pico-8 play session: no input (idle), after a click and taps of 🅾, ❎, 🅾+❎, 🅾 in the second before t = 0

[t = 1 s] idle ~1s (no d-pad/buttons)
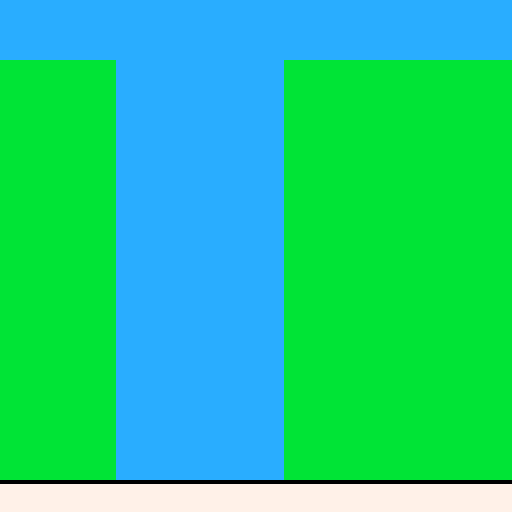
[t = 2 s] idle ~2s (no d-pad/buttons)
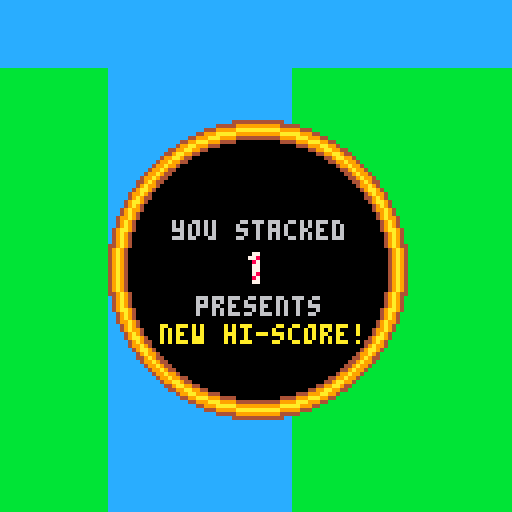
[t = 4 s] idle ~4s (no d-pad/buttons)
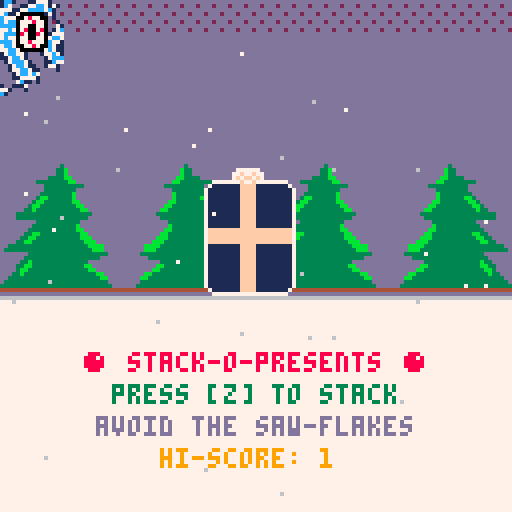
[t = 6 s] idle ~6s (no d-pad/buttons)
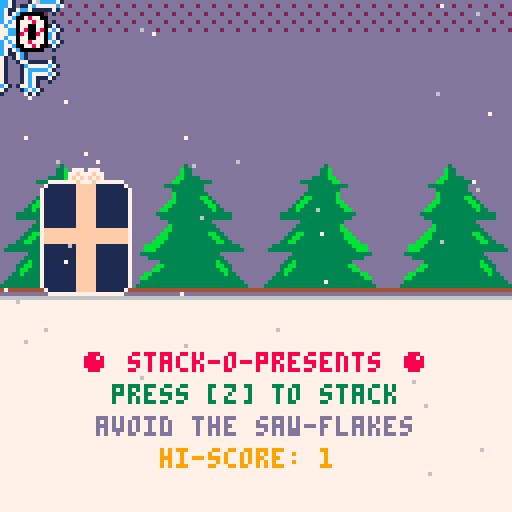
[t = 8 s] idle ~8s (no d-pad/buttons)
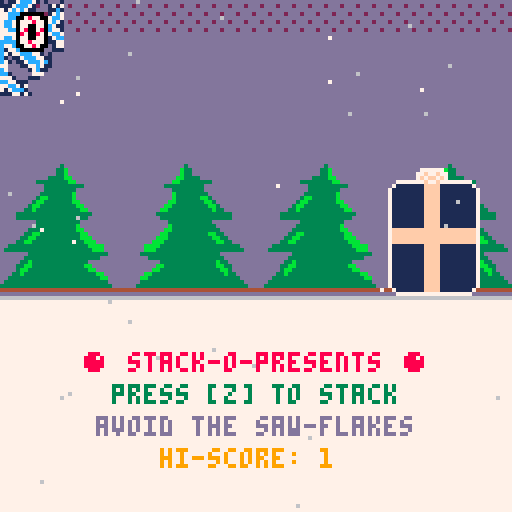

pico-8 cartridge
version 16
__lua__
--stack-o-presents
--tom brinton
--for pico8 christmas project

--todo:
--x score
--x presents move horizontally? 
--  like stack game
--x move faster with time?
--x snow
--x dust particle system
--x present zoom in when "die"
--x better background
--x doom flakes!

--weird glitch with new presents
--high score
cartdata("stackopresents")
hiscore=dget(1)

--touch support
poke(0x5f2d, 1)
down=true
touch=false

presents={}

snow={}

dust={}

flk={}

shake=0


function _init()
 logo()
 reset()
end

function _update60()
 timer+=1
 if shake>0 then shake-=1 end
 if timer>19 then timer=0 end
 if stacky-camdist<camy then
  camy-=1
 end
 if #snow<50 then
    createsnow()
 end
 touch=false
 if stat(34)!=0 and not down then
  touch=true
  down=true
 end
 if stat(34)==0 then
  down=false
 end
 gamespeed=(2+stacked/12)/2
 foreach(presents,updatepresent)
 if newpres then
  createpresent()
  newpres=false
 end
 updateflake()
 
end



function _draw()
 if shake>0 then
  camera(-2+rnd(4),camy+(-2+rnd(4)))
 else
  camera(0,camy)
 end
 cls()
 drawback()
 rectfill(0,0,127,127,7)
 line(0,0,127,0,4)
 line(0,1,127,1,13)
 line(0,2,127,2,6)
 spr(128,0,-32,16,4)
 foreach(dust,drawdust)
 drawflake()
 foreach(presents,drawpresent)
 foreach(snow,drawsnow)
 candynum(stacked,4,4)
 print("● stack-o-presents ●",20,16,8)
 print("  press [z] to stack  ",20,24,3)
 print(" avoid the saw-flakes ",20,32,13)
 if hiscore>0 then
 print("     hi-score: "..hiscore,20,40,9)
  end
 --print(stat(0),1,camy)
end

function reset()
 pal()
 clear(presents)
 clear(flakes)
 stacky=0
 stackx=64
 stackt=0
 stackdir=true
 camdist=72
 camy=stacky
 
 timer=0
 gamespeed=2
 stacked=0
 
 createflake()
 createpresent()
 music(0)
end

function clear(a)
 for aa in all(a) do
  del(a,aa)
 end
end
-->8
--presents
function createpresent()
 local p={}
 p.control=true
 p.width=ceil(rnd(24))+8
 p.height=ceil(rnd(24))+8
 p.col1=ceil(rnd(15))
 ::again::
 p.col2=ceil(rnd(15))
 if p.col2==p.col1 then goto again end
 p.x=stackx-(p.width/2)
 p.y=stacky-p.height
 p.speed=gamespeed
 p.left=stackdir
 p.t=stackt
 add(presents,p)
end

function updatepresent(p)
 if p.control then
  if btnp(🅾️) or touch then
   if not landed(p) then
    music(6)
    pause(15)
    for i=1,64 do
     p.x-=2
     p.y-=2
     p.width+=4
     p.height+=4
     drawpresent(p)
     flip()
    end
    circfill(64,camy+68,37,4)
    circfill(64,camy+68,36,9)
    circfill(64,camy+68,35,10)
    circfill(64,camy+68,34,9)
    circfill(64,camy+68,33,4)
    circfill(64,camy+68,32,0)
    print("you stacked",43,camy+56,6)
    if stacked<10 then
     candynum(stacked,60,64)
    elseif stacked>9 and stacked<100 then
     candynum(stacked,56,64)
    else
     candynum(stacked,52,64)
    end
    print("presents",49,camy+75,6)
    if stacked>hiscore then
     hiscore=stacked
     dset(1,hiscore)
     print("new hi-score!",40,camy+82,10)
    end
    pause(90)
    reset()
   else
    sfx(0)
    for i=1,30 do
     createdust(p.x+p.width/2,p.y+p.height/2)
    end
    shake=15
    stacky=p.y
    stackx=p.x
    stackt=p.t
    stackdir=p.left
    stacked+=1
    p.control=false
    newpres=true
    return
   end
  end
  p.t+=.02
  p.x=(64-p.width/2)+(cos(t()*gamespeed/3)*50)
  --if p.left then
  -- p.x-=p.speed
  -- if p.x<9 then p.left=false end
  --else
  -- p.x+=p.speed
  -- if p.x>120-p.width then p.left=true end
  --end
 end
end

function drawpresent(p)
 blink=false
 bgc=0
 if p.control and timer<10 then
  blink=true
  --temp1=p.col1
  --temp2=p.col2
  --p.col1=temp2
  --p.col2=temp1
  bgc=7
 end

 bow=p.width/12
 bx=p.x+(p.width/2)
 by=p.y+(p.height/2)
 
 rectfill(p.x+1,p.y-1,p.x+p.width-1,p.y+p.height+1,bgc)
 rectfill(p.x-1,p.y+1,p.x+p.width+1,p.y+p.height-1,bgc)
 circfill(bx-bow,p.y-bow,bow+1,bgc)
 circfill(bx+bow,p.y-bow,bow+1,bgc)

 rectfill(p.x,p.y,p.x+p.width,p.y+p.height,p.col1)

 circ(bx-bow,p.y-bow,bow,p.col2)
 circ(bx+bow,p.y-bow,bow,p.col2)
 rectfill(bx-bow,p.y,bx+bow,p.y+p.height,p.col2)
 
 rectfill(p.x,by-bow,p.x+p.width,by+bow,p.col2)
 pset(p.x,p.y,bgc) 
 pset(p.x,p.y+p.height,bgc) 
 pset(p.x+p.width,p.y,bgc) 
 pset(p.x+p.width,p.y+p.height,bgc) 
 
 if blink then
 -- p.col1=temp1
 -- p.col2=temp2
 end
 
end

function landed(p1)
 if #presents == 1 then return true end
 p2=presents[#presents-1]
 p1l=p1.x-1
 p1r=p1.x+p1.width+1
 p2l=p2.x-1
 p2r=p2.x+p2.width+1
 --check for snowflake first
 if (p1.y >flk.y and p1.y<flk.y+32) or (p1.y+p1.height >flk.y and p1.y+p1.height<flk.y+32) then
  if p1l<flk.x+32 and p1l>flk.x then
   return false
  end
  if p1r<flk.x+32 and p1r>flk.x then
   return false
  end
 end
 --now check if stacked
 if (p1l >= p2l and p1l <= p2r) or (p1r >=p2l and p1r<=p2r) then
  return true
 end
 if p1l<=p2l and p1r>=p2r then
  return true
 end
 
 return false
end

function pause(p)
 for i=1,p do
  flip()
 end
end
-->8
--snow
function createsnow()
 local s={}
 s.bx=flr(rnd(127))
 s.x=s.bx
 s.y=0
 s.ys=(.5+rnd(2))/2
 s.col=5+ceil(rnd(2))
 s.c=rnd()
 add(snow,s)
end

function drawsnow(s)
 s.x=s.bx+4*cos((s.y+s.c)/31)
 s.y+=s.ys
 if s.y>127 then 
  del(snow,s)
  createsnow()
 end
 pset(s.x,camy+s.y,s.col)
end
-->8
--candy canes
function candynum(n,x,y)
 sn=""..n
 len=#sn
 for i=1,len do
  ssn=sub(sn,i,i)
  nn=ssn+1
  pal(7,0)
  pal(8,0)
  spr(nn,x+((i-1)*8-1),camy+y-1)
  spr(nn,x+((i-1)*8-1),camy+y+1)
  spr(nn,x+((i-1)*8+1),camy+y-1)
  spr(nn,x+((i-1)*8+1),camy+y+1)
  spr(nn,x+((i-1)*8-1),camy+y)
  spr(nn,x+((i-1)*8+1),camy+y)
  pal()
  spr(nn,x+((i-1)*8),camy+y)
 end
end
-->8
--dust
function createdust(dx,dy)
local d={}
d.x=dx
d.y=dy
d.size=rnd(4)
d.col=9+flr(rnd(2))
d.xs=-3+rnd(6)
d.ys=-3+rnd(6)
add(dust,d)
end

function drawdust(d)
circfill(d.x,d.y,d.size,d.col)
d.x+=d.xs
d.y+=d.ys
d.xs*=.95
d.ys*=.95
d.size-=.1
if(d.size<1)del(dust,d)
end
-->8
--background
function drawback()
brect(0,13)
fillp(0x401)
brect(-64,45)
fillp(0xa5a5)
brect(-128,45)
fillp(0x401)
brect(-128-64,210)
fillp()
brect(-256,2)
fillp(0x401)
brect(-256-64,18)
fillp(0xa5a5)
brect(-256-128,18)
fillp(0x401)
brect(-256-128-64,33)
fillp()
brect(-512,1)
fillp(0x401)
brect(-512-64,1)
fillp(0xa5a5)
brect(-512-128,1)
fillp(0x401)
brect(-512-128-64,16)
fillp()
end



function brect(ry,rc)
rectfill (0,ry,127,ry-64,rc)
end
-->8
--snowflakes
function createflake()
 flk.x=flr(rnd(3))
 flk.x*=64
 flk.x-=16
 flk.y=-80
 flk.a=0
end

function updateflake()
 if abs(flk.y-camy)>128 then
  flk.x=flr(rnd(3))
 	flk.x*=64
 	flk.x-=16
 	flk.y=camy-32
 end
end

function drawflake()
 flk.a+=.005
 rspr(88,0,0,32,flk.a,4)
 spr(64,flk.x,flk.y,4,4)
end


function rspr(sx,sy,x,y,a,w)
 local rspr_clear_col=0
	local ca,sa=cos(a),sin(a)
	local srcx,srcy,addr,pixel_pair
	local ddx0,ddy0=ca,sa
	local mask=shl(0xfff8,(w-1))
	w*=4
	ca*=w-0.5
	sa*=w-0.5
	local dx0,dy0=sa-ca+w,-ca-sa+w
	w=2*w-1
	for ix=0,w do
		srcx,srcy=dx0,dy0
		for iy=0,w do
			if band(bor(srcx,srcy),mask)==0 then
				local c=sget(sx+srcx,sy+srcy)
				sset(x+ix,y+iy,c)
			else
				sset(x+ix,y+iy,rspr_clear_col)
			end
			srcx-=ddy0
			srcy+=ddx0
		end
		dx0+=ddx0
		dy0+=ddy0
	end
end
-->8
--advent logo
function logo()
daynumber="16"
::_::
if (btnp()>0) goto donewithintro
cls()
f=4-abs(t()-4)
for z=-3,3 do
 for x=-1,1 do
  for y=-1,1 do
   b=mid(f-rnd(.5),0,1)
   b=3*b*b-2*b*b*b
   a=atan2(x,y)-.25
   c=8+(a*8)%8
   if (x==0 and y==0) c=7
   u=64.5+(x*13)+z
   v=64.5+(y*13)+z
   w=8.5*b-abs(x)*5
   h=8.5*b-abs(y)*5
   if (w>.5) rectfill(u-w,v-h,u+w,v+h,c) rect(u-w,v-h,u+w,v+h,c-1)
  end
 end
end

if rnd()<f-.5 then
 ?daynumber,69-#daynumber*2,65,2
end
 
if f>=1 then
 for j=0,1 do
  for i=1,f*50-50 do
   x=cos(i/50)
   y=sin(i/25)-abs(x)*(.5+sin(t()))
   circfill(65+x*8,48+y*3-j,1,2+j*6)
  end
 end
  
 for i=1,20 do
  ?sub("pico-8 advent calendar",i),17+i*4,90,mid(-1-i/20+f,0,1)*7
 end
end
 
if (t()==8) goto donewithintro

flip()
goto _
::donewithintro::

end
__gfx__
00000000007877000007700000778700007787000007787007787780007877000778778000877800008778000000001010000010010000010100000000000000
00000000077787700077800007787770077877700077877007877870078778700787787008778770087787700000017171000171171000171710000000000000
0070070007700770000870000780078007800780077807800870000008700000000007700770078007700780000017c7c71017c77c71017c7c71000000000000
00077000078007800007700000007800000078000780087007787700077877000000778000877800078778700000017c7100017cc7100017c710000000000000
00077000087008700007700000078000000087700877877800877870078778700007787008778770007787700010017c7100017cc7100017c710010000000000
00700700077007700007800000780000077007800778778000000770087007700077870007700780000007800171117c7100017cc7100017c711171000000000
000000000778777000087000078778700787787000000870077877800778778007787000078778700787787017c7777c7100017cc7100017c7777c7100000000
0000000000778700000770000877877000778700000007700087780000877800078700000077870000778700017ccccc7100017cc7100017ccccc71000000000
000000000000000000000000000000000000000000000000000000000000000000000000000000000000000017c77777c710017cc710017c77777c7100000000
0000000000000000000000000000000000000000000000000000000000000000000000000000000000000000017111117c71017cc71017c71111171000000000
00000000000000000000000000000000000000000000000000000000000000000000000000000000000000000010000017c7117cc7117c710000010000000000
000000000000000000000000000000000000000000000000000000000000000000000000000000000000000000000000017c717cc717c7100000000000000000
0000000000000000000000000000000000000000000000000000000000000000000000000000000000000000001000000017c77cc77c71000000010000000000
00000000000000000000000000000000000000000000000000000000000000000000000000000000000000000171111111117c7cc7c711111111171000000000
000000000000000000000000000000000000000000000000000000000000000000000000000000000000000017c77777777777c77c77777777777c7100000000
0000000000000000000000000000000000000000000000000000000000000000000000000000000000000000017ccccccccccc7777ccccccccccc71000000000
0000000000000000000000000000000000000000000000000000000000000000000000000000000000000000017ccccccccccc7777ccccccccccc71000000000
000000000000000000000000000000000000000000000000000000000000000000000000000000000000000017c77777777777c77c77777777777c7100000000
00000000000000000000000000000000000000000000000000000000000000000000000000000000000000000171111111117c7cc7c711111111171000000000
0000000000000000000000000000000000000000000000000000000000000000000000000000000000000000001000000017c77cc77c71000000010000000000
000000000000000000000000000000000000000000000000000000000000000000000000000000000000000000000000017c717cc717c7100000000000000000
00000000000000000000000000000000000000000000000000000000000000000000000000000000000000000010000017c7117cc7117c710000010000000000
0000000000000000000000000000000000000000000000000000000000000000000000000000000000000000017111117c71017cc71017c71111171000000000
000000000000000000000000000000000000000000000000000000000000000000000000000000000000000017c77777c710017cc710017c77777c7100000000
0000000000000000000000000000000000000000000000000000000000000000000000000000000000000000017ccccc7100017cc7100017ccccc71000000000
000000000000000000000000000000000000000000000000000000000000000000000000000000000000000017c7777c7100017cc7100017c7777c7100000000
00000000000000000000000000000000000000000000000000000000000000000000000000000000000000000171117c7100017cc7100017c711171000000000
00000000000000000000000000000000000000000000000000000000000000000000000000000000000000000010017c7100017cc7100017c710010000000000
00000000000000000000000000000000000000000000000000000000000000000000000000000000000000000000017c7100017cc7100017c710000000000000
0000000000000000000000000000000000000000000000000000000000000000000000000000000000000000000017c7c71017c77c71017c7c71000000000000
00000000000000000000000000000000000000000000000000000000000000000000000000000000000000000000017171000171171000171710000000000000
00000000000000000000000000000000000000000000000000000000000000000000000000000000000000000000001010000010010000010100000000000000
00000000000000000000000000000000000000000000000000000000000000000000000000000000000000000000000000000000000000000000000000000000
00000000000000000000000000000000000000000000000000000000000000000000000000000000000000000000000000000000000000000000000000000000
00000000000000000000000000000000000000000000000000000000000000000000000000000000000000000000000000000000000000000000000000000000
00000000000000000000000000000000000000000000000000000000000000000000000000000000000000000000000000000000000000000000000000000000
00000000000000000000000000000000000000000000000000000000000000000000000000000000000000000000000000000000000000000000000000000000
00000000000000000000000000000000000000000000000000000000000000000000000000000000000000000000000000000000000000000000000000000000
00000000000000000000000000000000000000000000000000000000000000000000000000000000000000000000000000000000000000000000000000000000
00000000000000000000000000000000000000000000000000000000000000000000000000000000000000000000000000000000000000000000000000000000
00000000000000000000000000000000000000000000000000000000000000000000000000000000000000000000000000000000000000000000000000000000
00000000000000000000000000000000000000000000000000000000000000000000000000000000000000000000000000000000000000000000000000000000
00000000000000000000000000000000000000000000000000000000000000000000000000000000000000000000000000000000000000000000000000000000
00000000000000000000000000000000000000000000000000000000000000000000000000000000000000000000000000000000000000000000000000000000
00000000000000000000000000000000000000000000000000000000000000000000000000000000000000000000000000000000000000000000000000000000
00000000000000000000000000000000000000000000000000000000000000000000000000000000000000000000000000000000000000000000000000000000
00000000000000000000000000000000000000000000000000000000000000000000000000000000000000000000000000000000000000000000000000000000
00000000000000000000000000000000000000000000000000000000000000000000000000000000000000000000000000000000000000000000000000000000
00000000000000000000000000000000000000000000000000000000000000000000000000000000000000000000000000000000000000000000000000000000
00000000000000000000000000000000000000000000000000000000000000000000000000000000000000000000000000000000000000000000000000000000
00000000000000000000000000000000000000000000000000000000000000000000000000000000000000000000000000000000000000000000000000000000
00000000000000000000000000000000000000000000000000000000000000000000000000000000000000000000000000000000000000000000000000000000
00000000000000000000000000000000000000000000000000000000000000000000000000000000000000000000000000000000000000000000000000000000
00000000000000000000000000000000000000000000000000000000000000000000000000000000000000000000000000000000000000000000000000000000
00000000000000000000000000000000000000000000000000000000000000000000000000000000000000000000000000000000000000000000000000000000
00000000000000000000000000000000000000000000000000000000000000000000000000000000000000000000000000000000000000000000000000000000
00000000000000000000000000000000000000000000000000000000000000000000000000000000000000000000000000000000000000000000000000000000
00000000000000000000000000000000000000000000000000000000000000000000000000000000000000000000000000000000000000000000000000000000
00000000000000000000000000000000000000000000000000000000000000000000000000000000000000000000000000000000000000000000000000000000
00000000000000000000000000000000000000000000000000000000000000000000000000000000000000000000000000000000000000000000000000000000
00000000000000000000000000000000000000000000000000000000000000000000000000000000000000000000000000000000000000000000000000000000
00000000000000000000000000000000000000000000000000000000000000000000000000000000000000000000000000000000000000000000000000000000
00000000000000000000000000000000000000000000000000000000000000000000000000000000000000000000000000000000000000000000000000000000
00000000000000000000000000000000000000000000000000000000000000000000000000000000000000000000000000000000000000000000000000000000
00000000000000000000000000000000000000000000000000000000000000000000000000000000000000000000000000000000000000000000000000000000
00000000000000030000000000000000000000000000003000000000000000000000000000000000030000000000000000000000000000003000000000000000
0000000000000033b0000000000000000000000000000b330000000000000000000000000000000033b0000000000000000000000000000b3300000000000000
0000000000000033b0000000000000000000000000000b330000000000000000000000000000000033b0000000000000000000000000000b3300000000000000
0000000000003333bb00000000000000000000000000bb333300000000000000000000000000003333bb00000000000000000000000000bb3333000000000000
00000000033333333bb000000000000000000000000bb33333333000000000000000000000033333333bb000000000000000000000000bb33333333000000000
00000000000333333333300000000000000000000333333333300000000000000000000000000333333333300000000000000000000333333333300000000000
00000000000333333330000000000000000000000003333333300000000000000000000000000333333330000000000000000000000003333333300000000000
000000000033333333b000000000000000000000000b3333333300000000000000000000000033333333b000000000000000000000000b333333330000000000
0000000003bb333333b000000000000000000000000b333333bb300000000000000000000003bb333333b000000000000000000000000b333333bb3000000000
000000003bb3333333bb0000000000000000000000bb3333333bb3000000000000000000003bb3333333bb0000000000000000000000bb3333333bb300000000
00000003bb333333333bb00000000000000000000bb333333333bb30000000000000000003bb333333333bb00000000000000000000bb333333333bb30000000
00000033b33333333333bb000000000000000000bb33333333333b33000000000000000033b33333333333bb000000000000000000bb33333333333b33000000
00003333333333333333333000000000000000033333333333333333330000000000003333333333333333333000000000000000033333333333333333330000
00003333333333333333330000000000000000003333333333333333330000000000003333333333333333330000000000000000003333333333333333330000
00000000033333333333000000000000000000000033333333333000000000000000000000033333333333000000000000000000000033333333333000000000
0000000033333333333b0000000000000000000000b333333333330000000000000000000033333333333b0000000000000000000000b3333333333300000000
0000000333333333333bb00000000000000000000bb333333333333000000000000000000333333333333bb00000000000000000000bb3333333333330000000
00000033bb3333333333bb000000000000000000bb3333333333bb33000000000000000033bb3333333333bb000000000000000000bb3333333333bb33000000
0000033bb33333333333bbb0000000000000000bbb33333333333bb330000000000000033bb33333333333bbb0000000000000000bbb33333333333bb3300000
000033bb3333333333333bbb00000000000000bbb3333333333333bb3300000000000033bb3333333333333bbb00000000000000bbb3333333333333bb330000
0033333333333333333333bbbb0000000000bbbb333333333333333333330000000033333333333333333333bbbb0000000000bbbb3333333333333333333300
03333333333333333333333bbb0000000000bbb33333333333333333333330000003333333333333333333333bbb0000000000bbb33333333333333333333330
00000003333333333333333333300000000333333333333333333330000000000000000003333333333333333333300000000333333333333333333330000000
00000033333333333333333330000000000003333333333333333333000000000000000033333333333333333330000000000003333333333333333333000000
0000033b3333333333333300000000000000000033333333333333b330000000000000033b3333333333333300000000000000000033333333333333b3300000
000033bb3333333333333bb0000000000000000bb3333333333333bb3300000000000033bb3333333333333bb0000000000000000bb3333333333333bb330000
00003bb333333333333333bb00000000000000bb333333333333333bb30000000000003bb333333333333333bb00000000000000bb333333333333333bb30000
00033b333333333333333333bb0000000000bb333333333333333333b33000000000033b333333333333333333bb0000000000bb333333333333333333b33000
0033333333333333333333333bb00000000bb333333333333333333333330000000033333333333333333333333bb00000000bb3333333333333333333333300
03333333333333333333333333300000000333333333333333333333333330000003333333333333333333333333300000000333333333333333333333333330
33333333333333333333333333330000003333333333333333333333333333000033333333333333333333333333330000003333333333333333333333333333
00000000000000000000000000000000000000000000000000000000000000000000000000000000000000000000000000000000000000000000000000000000
00000000000000000000000000000000000000000000000000000000000000000000000000000000000000000000000000000000000000000000000000000000
00000000000000000000000000000000000000000000000000000000000000000000000000000000000000000000000000000000000000000000000000000000
00000000000000000000000000000000000000000000000000000000000000000000000000000000000000000000000000000000000000000000000000000000
00000000000000000000000000000000000000000000000000000000000000000000000000000000000000000000000000000000000000000000000000000000
00000000000000000000000000000000000000000000000000000000000000000000000000000000000000000000000000000000000000000000000000000000
00000000000000000000000000000000000000000000000000000000000000000000000000000000000000000000000000000000000000000000000000000000
00000000000000000000000000000000000000000000000000000000000000000000000000000000000000000000000000000000000000000000000000000000
00000000000000000000000000000000000000000000000000000000000000000000000000000000000000000000000000000000000000000000000000000000
00000000000000000000000000000000000000000000000000000000000000000000000000000000000000000000000000000000000000000000000000000000
00000000000000000000000000000000000000000000000000000000000000000000000000000000000000000000000000000000000000000000000000000000
00000000000000000000000000000000000000000000000000000000000000000000000000000000000000000000000000000000000000000000000000000000
00000000000000000000000000000000000000000000000000000000000000000000000000000000000000000000000000000000000000000000000000000000
00000000000000000000000000000000000000000000000000000000000000000000000000000000000000000000000000000000000000000000000000000000
00000000000000000000000000000000000000000000000000000000000000000000000000000000000000000000000000000000000000000000000000000000
00000000000000000000000000000000000000000000000000000000000000000000000000000000000000000000000000000000000000000000000000000000
00000000000000000000000000000000000000000000000000000000000000000000000000000000000000000000000000000000000000000000000000000000
00000000000000000000000000000000000000000000000000000000000000000000000000000000000000000000000000000000000000000000000000000000
00000000000000000000000000000000000000000000000000000000000000000000000000000000000000000000000000000000000000000000000000000000
00000000000000000000000000000000000000000000000000000000000000000000000000000000000000000000000000000000000000000000000000000000
00000000000000000000000000000000000000000000000000000000000000000000000000000000000000000000000000000000000000000000000000000000
00000000000000000000000000000000000000000000000000000000000000000000000000000000000000000000000000000000000000000000000000000000
00000000000000000000000000000000000000000000000000000000000000000000000000000000000000000000000000000000000000000000000000000000
00000000000000000000000000000000000000000000000000000000000000000000000000000000000000000000000000000000000000000000000000000000
00000000000000000000000000000000000000000000000000000000000000000000000000000000000000000000000000000000000000000000000000000000
00000000000000000000000000000000000000000000000000000000000000000000000000000000000000000000000000000000000000000000000000000000
00000000000000000000000000000000000000000000000000000000000000000000000000000000000000000000000000000000000000000000000000000000
00000000000000000000000000000000000000000000000000000000000000000000000000000000000000000000000000000000000000000000000000000000
00000000000000000000000000000000000000000000000000000000000000000000000000000000000000000000000000000000000000000000000000000000
00000000000000000000000000000000000000000000000000000000000000000000000000000000000000000000000000000000000000000000000000000000
00000000000000000000000000000000000000000000000000000000000000000000000000000000000000000000000000000000000000000000000000000000
00000000000000000000000000000000000000000000000000000000000000000000000000000000000000000000000000000000000000000000000000000000
__gff__
0000000000000000000000000000000000000000000000000000000000000000000000000000000000000000000000000000000000000000000000000000000000000000000000000000000000000000000000000000000000000000000000000000000000000000000000000000000000000000000000000000000000000000
0000000000000000000000000000000000000000000000000000000000000000000000000000000000000000000000000000000000000000000000000000000000000000000000000000000000000000000000000000000000000000000000000000000000000000000000000000000000000000000000000000000000000000
__map__
0000000000000000000000000000000000000000000000000000000000000000000000000000000000000000000000000000000000000000000000000000000000000000000000000000000000000000000000000000000000000000000000000000000000000000000000000000000000000000000000000000000000000000
0000000000000000000000000000000000000000000000000000000000000000000000000000000000000000000000000000000000000000000000000000000000000000000000000000000000000000000000000000000000000000000000000000000000000000000000000000000000000000000000000000000000000000
0000000000000000000000000000000000000000000000000000000000000000000000000000000000000000000000000000000000000000000000000000000000000000000000000000000000000000000000000000000000000000000000000000000000000000000000000000000000000000000000000000000000000000
0000000000000000000000000000000000000000000000000000000000000000000000000000000000000000000000000000000000000000000000000000000000000000000000000000000000000000000000000000000000000000000000000000000000000000000000000000000000000000000000000000000000000000
0000000000000000000000000000000000000000000000000000000000000000000000000000000000000000000000000000000000000000000000000000000000000000000000000000000000000000000000000000000000000000000000000000000000000000000000000000000000000000000000000000000000000000
0000000000000000000000000000000000000000000000000000000000000000000000000000000000000000000000000000000000000000000000000000000000000000000000000000000000000000000000000000000000000000000000000000000000000000000000000000000000000000000000000000000000000000
0000000000000000000000000000000000000000000000000000000000000000000000000000000000000000000000000000000000000000000000000000000000000000000000000000000000000000000000000000000000000000000000000000000000000000000000000000000000000000000000000000000000000000
0000000000000000000000000000000000000000000000000000000000000000000000000000000000000000000000000000000000000000000000000000000000000000000000000000000000000000000000000000000000000000000000000000000000000000000000000000000000000000000000000000000000000000
0000000000000000000000000000000000000000000000000000000000000000000000000000000000000000000000000000000000000000000000000000000000000000000000000000000000000000000000000000000000000000000000000000000000000000000000000000000000000000000000000000000000000000
0000000000000000000000000000000000000000000000000000000000000000000000000000000000000000000000000000000000000000000000000000000000000000000000000000000000000000000000000000000000000000000000000000000000000000000000000000000000000000000000000000000000000000
0000000000000000000000000000000000000000000000000000000000000000000000000000000000000000000000000000000000000000000000000000000000000000000000000000000000000000000000000000000000000000000000000000000000000000000000000000000000000000000000000000000000000000
0000000000000000000000000000000000000000000000000000000000000000000000000000000000000000000000000000000000000000000000000000000000000000000000000000000000000000000000000000000000000000000000000000000000000000000000000000000000000000000000000000000000000000
0000000000000000000000000000000000000000000000000000000000000000000000000000000000000000000000000000000000000000000000000000000000000000000000000000000000000000000000000000000000000000000000000000000000000000000000000000000000000000000000000000000000000000
0000000000000000000000000000000000000000000000000000000000000000000000000000000000000000000000000000000000000000000000000000000000000000000000000000000000000000000000000000000000000000000000000000000000000000000000000000000000000000000000000000000000000000
0000000000000000000000000000000000000000000000000000000000000000000000000000000000000000000000000000000000000000000000000000000000000000000000000000000000000000000000000000000000000000000000000000000000000000000000000000000000000000000000000000000000000000
0000000000000000000000000000000000000000000000000000000000000000000000000000000000000000000000000000000000000000000000000000000000000000000000000000000000000000000000000000000000000000000000000000000000000000000000000000000000000000000000000000000000000000
0000000000000000000000000000000000000000000000000000000000000000000000000000000000000000000000000000000000000000000000000000000000000000000000000000000000000000000000000000000000000000000000000000000000000000000000000000000000000000000000000000000000000000
0000000000000000000000000000000000000000000000000000000000000000000000000000000000000000000000000000000000000000000000000000000000000000000000000000000000000000000000000000000000000000000000000000000000000000000000000000000000000000000000000000000000000000
0000000000000000000000000000000000000000000000000000000000000000000000000000000000000000000000000000000000000000000000000000000000000000000000000000000000000000000000000000000000000000000000000000000000000000000000000000000000000000000000000000000000000000
0000000000000000000000000000000000000000000000000000000000000000000000000000000000000000000000000000000000000000000000000000000000000000000000000000000000000000000000000000000000000000000000000000000000000000000000000000000000000000000000000000000000000000
0000000000000000000000000000000000000000000000000000000000000000000000000000000000000000000000000000000000000000000000000000000000000000000000000000000000000000000000000000000000000000000000000000000000000000000000000000000000000000000000000000000000000000
0000000000000000000000000000000000000000000000000000000000000000000000000000000000000000000000000000000000000000000000000000000000000000000000000000000000000000000000000000000000000000000000000000000000000000000000000000000000000000000000000000000000000000
0000000000000000000000000000000000000000000000000000000000000000000000000000000000000000000000000000000000000000000000000000000000000000000000000000000000000000000000000000000000000000000000000000000000000000000000000000000000000000000000000000000000000000
0000000000000000000000000000000000000000000000000000000000000000000000000000000000000000000000000000000000000000000000000000000000000000000000000000000000000000000000000000000000000000000000000000000000000000000000000000000000000000000000000000000000000000
0000000000000000000000000000000000000000000000000000000000000000000000000000000000000000000000000000000000000000000000000000000000000000000000000000000000000000000000000000000000000000000000000000000000000000000000000000000000000000000000000000000000000000
0000000000000000000000000000000000000000000000000000000000000000000000000000000000000000000000000000000000000000000000000000000000000000000000000000000000000000000000000000000000000000000000000000000000000000000000000000000000000000000000000000000000000000
0000000000000000000000000000000000000000000000000000000000000000000000000000000000000000000000000000000000000000000000000000000000000000000000000000000000000000000000000000000000000000000000000000000000000000000000000000000000000000000000000000000000000000
0000000000000000000000000000000000000000000000000000000000000000000000000000000000000000000000000000000000000000000000000000000000000000000000000000000000000000000000000000000000000000000000000000000000000000000000000000000000000000000000000000000000000000
0000000000000000000000000000000000000000000000000000000000000000000000000000000000000000000000000000000000000000000000000000000000000000000000000000000000000000000000000000000000000000000000000000000000000000000000000000000000000000000000000000000000000000
0000000000000000000000000000000000000000000000000000000000000000000000000000000000000000000000000000000000000000000000000000000000000000000000000000000000000000000000000000000000000000000000000000000000000000000000000000000000000000000000000000000000000000
0000000000000000000000000000000000000000000000000000000000000000000000000000000000000000000000000000000000000000000000000000000000000000000000000000000000000000000000000000000000000000000000000000000000000000000000000000000000000000000000000000000000000000
0000000000000000000000000000000000000000000000000000000000000000000000000000000000000000000000000000000000000000000000000000000000000000000000000000000000000000000000000000000000000000000000000000000000000000000000000000000000000000000000000000000000000000
